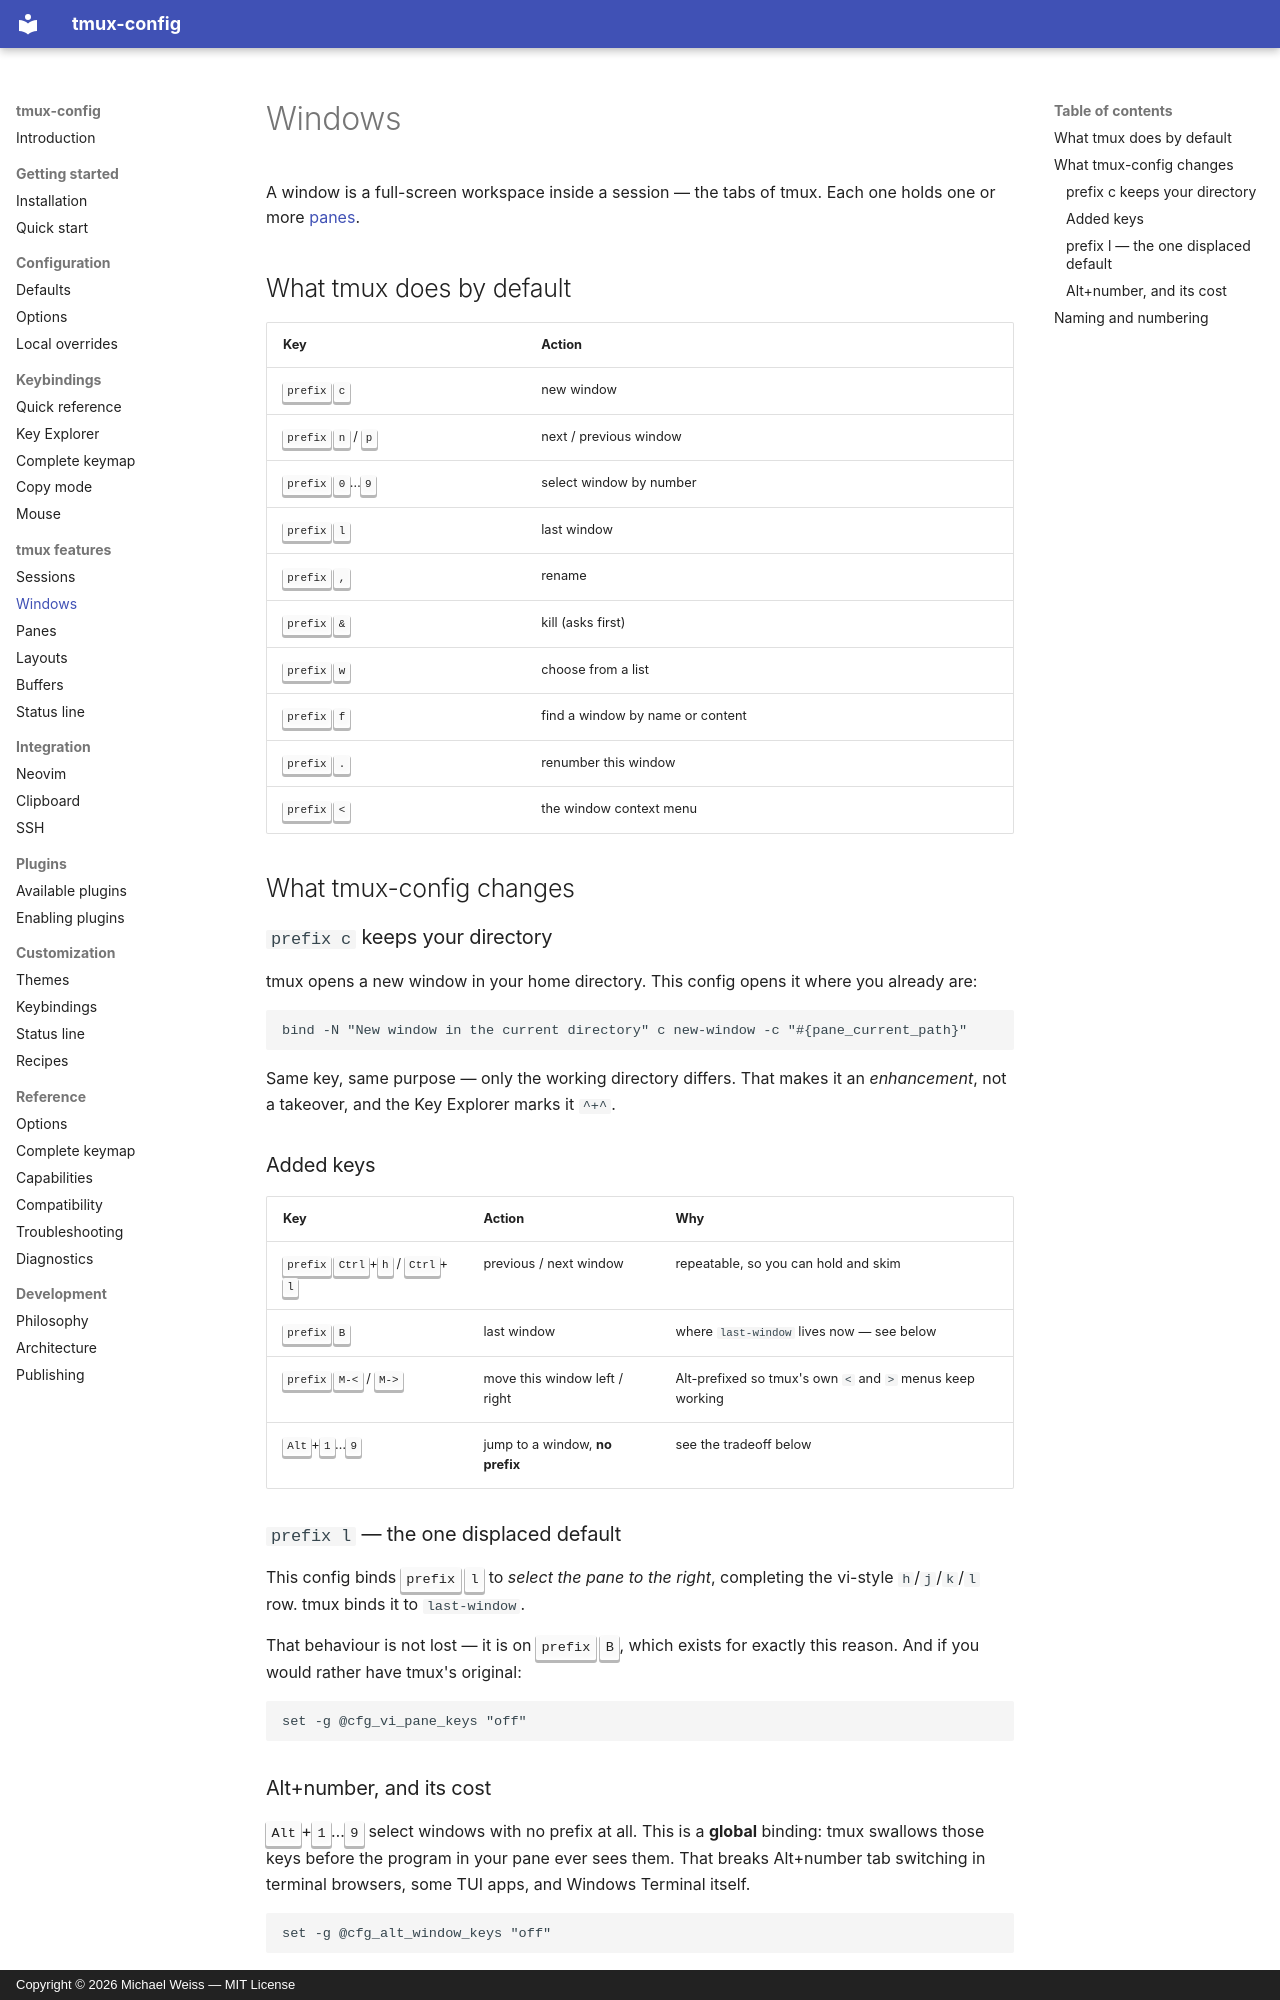

repository: MichaelWeissDEV/tmux-config · page: tmux/windows/index.html · generator: mkdocs · copyright: Copyright © 2026 Michael Weiss — MIT License

# Windows

A window is a full-screen workspace inside a session — the tabs of tmux. Each
one holds one or more [panes](panes.md).

## What tmux does by default

| Key | Action |
| --- | --- |
| <kbd>prefix</kbd> <kbd>c</kbd> | new window |
| <kbd>prefix</kbd> <kbd>n</kbd> / <kbd>p</kbd> | next / previous window |
| <kbd>prefix</kbd> <kbd>0</kbd>…<kbd>9</kbd> | select window by number |
| <kbd>prefix</kbd> <kbd>l</kbd> | last window |
| <kbd>prefix</kbd> <kbd>,</kbd> | rename |
| <kbd>prefix</kbd> <kbd>&</kbd> | kill (asks first) |
| <kbd>prefix</kbd> <kbd>w</kbd> | choose from a list |
| <kbd>prefix</kbd> <kbd>f</kbd> | find a window by name or content |
| <kbd>prefix</kbd> <kbd>.</kbd> | renumber this window |
| <kbd>prefix</kbd> <kbd>&lt;</kbd> | the window context menu |

## What tmux-config changes

### `prefix c` keeps your directory

tmux opens a new window in your home directory. This config opens it where you
already are:

```tmux
bind -N "New window in the current directory" c new-window -c "#{pane_current_path}"
```

Same key, same purpose — only the working directory differs. That makes it an
*enhancement*, not a takeover, and the Key Explorer marks it `^+^`.

### Added keys

| Key | Action | Why |
| --- | --- | --- |
| <kbd>prefix</kbd> <kbd>Ctrl</kbd>+<kbd>h</kbd> / <kbd>Ctrl</kbd>+<kbd>l</kbd> | previous / next window | repeatable, so you can hold and skim |
| <kbd>prefix</kbd> <kbd>B</kbd> | last window | where `last-window` lives now — see below |
| <kbd>prefix</kbd> <kbd>M-&lt;</kbd> / <kbd>M-&gt;</kbd> | move this window left / right | Alt-prefixed so tmux's own `<` and `>` menus keep working |
| <kbd>Alt</kbd>+<kbd>1</kbd>…<kbd>9</kbd> | jump to a window, **no prefix** | see the tradeoff below |

### `prefix l` — the one displaced default

This config binds <kbd>prefix</kbd> <kbd>l</kbd> to *select the pane to the
right*, completing the vi-style `h`/`j`/`k`/`l` row. tmux binds it to
`last-window`.

That behaviour is not lost — it is on <kbd>prefix</kbd> <kbd>B</kbd>, which
exists for exactly this reason. And if you would rather have tmux's original:

```tmux
set -g @cfg_vi_pane_keys "off"
```
